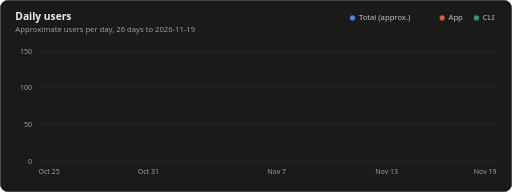
t = 0.00 s
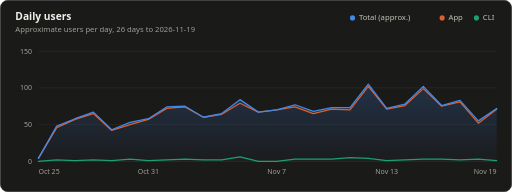
t = 1.60 s
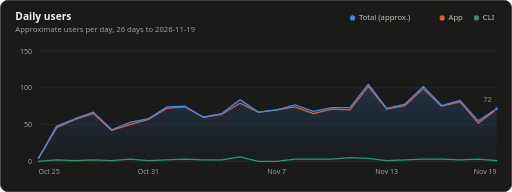
t = 1.73 s
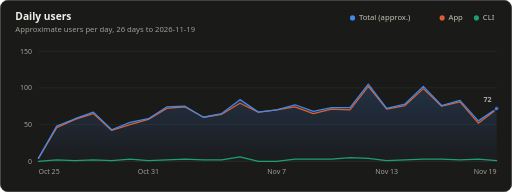
t = 1.85 s
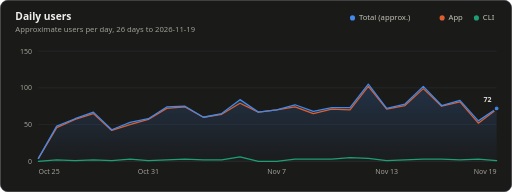
t = 1.98 s
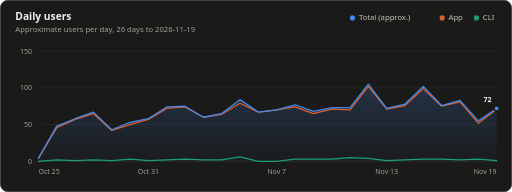
t = 2.10 s

The animated SVG that drew these frames (rendered in a browser with its animation timeline set to each time). Animation: 2 CSS @keyframes rules; one cycle of 2.10 s.

<svg xmlns="http://www.w3.org/2000/svg" width="800" height="300" viewBox="0 0 800 300" role="img" aria-labelledby="title desc">
<title id="title">Daily users</title>
<desc id="desc">Daily users: about 72 daily users in total on 2026-11-19, approximate.</desc>
<style>.gs-draw{animation:gs-draw 1.6s linear backwards}@keyframes gs-draw{from{stroke-dasharray:1;stroke-dashoffset:1}to{stroke-dasharray:1;stroke-dashoffset:0}}.gs-fade{animation:gs-fade .5s ease-out backwards}@keyframes gs-fade{from{opacity:0}to{opacity:1}}@media (prefers-reduced-motion: reduce){.gs-draw,.gs-fade{animation:none!important}}</style>
<rect x="0.5" y="0.5" width="799" height="299" rx="12" fill="#1a1a19" stroke="#33343a"/>
<g font-family='"IBM Plex Sans", system-ui, -apple-system, "Segoe UI", sans-serif' font-size="11" fill="#c3c2b7" style="font-variant-numeric:tabular-nums">
<defs><linearGradient id="users-fade" x1="0" y1="0" x2="0" y2="1"><stop stop-color="#4189ea" stop-opacity="0.22"/><stop offset="1" stop-color="#4189ea" stop-opacity="0.02"/></linearGradient></defs>
<text x="24" y="32" fill="#f0efec" font-size="16" font-weight="600">Daily users</text>
<text x="24.0" y="50.0" fill="#a09f98" font-size="12">Approximate users per day, 26 days to 2026-11-19</text>
<circle cx="550.8" cy="28.0" r="4" fill="#4189ea"/>
<text x="560.8" y="32.0" fill="#c3c2b7" font-size="12">Total (approx.)</text>
<circle cx="690.8" cy="28.0" r="4" fill="#dd5f2f"/>
<text x="700.8" y="32.0" fill="#c3c2b7" font-size="12">App</text>
<circle cx="744.4" cy="28.0" r="4" fill="#1c9f74"/>
<text x="754.4" y="32.0" fill="#c3c2b7" font-size="12">CLI</text>
<line x1="60.0" x2="776.0" y1="252.0" y2="252.0" stroke="#33343a"/>
<text x="50.0" y="256.0" fill="#a09f98" text-anchor="end">0</text>
<line x1="60.0" x2="776.0" y1="194.7" y2="194.7" stroke="#2a2b2e"/>
<text x="50.0" y="198.7" fill="#a09f98" text-anchor="end">50</text>
<line x1="60.0" x2="776.0" y1="137.3" y2="137.3" stroke="#2a2b2e"/>
<text x="50.0" y="141.3" fill="#a09f98" text-anchor="end">100</text>
<line x1="60.0" x2="776.0" y1="80.0" y2="80.0" stroke="#2a2b2e"/>
<text x="50.0" y="84.0" fill="#a09f98" text-anchor="end">150</text>
<text x="60.0" y="272.0" fill="#a09f98">Oct 25</text>
<text x="231.8" y="272.0" fill="#a09f98" text-anchor="middle">Oct 31</text>
<text x="432.3" y="272.0" fill="#a09f98" text-anchor="middle">Nov 7</text>
<text x="604.2" y="272.0" fill="#a09f98" text-anchor="middle">Nov 13</text>
<text x="776.0" y="272.0" fill="#a09f98" text-anchor="end">Nov 19</text>
<g class="gs-fade"><path d="M60.0 247.4L88.6 197.0L117.3 185.5L145.9 175.2L174.6 202.7L203.2 191.2L231.8 185.5L260.5 167.1L289.1 166.0L317.8 183.2L346.4 177.5L375.0 155.7L403.7 175.2L432.3 171.7L461.0 163.7L489.6 174.0L518.2 168.3L546.9 168.3L575.5 131.6L604.2 169.4L632.8 162.6L661.4 135.0L690.1 164.9L718.7 156.8L747.4 188.9L776.0 169.4L776.0 252.0L60.0 252.0Z" fill="url(#users-fade)"/></g>
<g class="gs-draw"><path d="M60.0 247.4L88.6 199.3L117.3 186.6L145.9 177.5L174.6 203.8L203.2 194.7L231.8 186.6L260.5 169.4L289.1 167.1L317.8 183.2L346.4 178.6L375.0 161.4L403.7 175.2L432.3 171.7L461.0 167.1L489.6 177.5L518.2 170.6L546.9 171.7L575.5 135.0L604.2 170.6L632.8 164.9L661.4 138.5L690.1 166.0L718.7 159.1L747.4 192.4L776.0 170.6" fill="none" stroke="#dd5f2f" stroke-width="2" stroke-linejoin="round" stroke-linecap="round" pathLength="1"/></g>
<g class="gs-draw"><path d="M60.0 252.0L88.6 249.7L117.3 250.9L145.9 249.7L174.6 250.9L203.2 248.6L231.8 250.9L260.5 249.7L289.1 248.6L317.8 249.7L346.4 249.7L375.0 245.1L403.7 252.0L432.3 252.0L461.0 248.6L489.6 248.6L518.2 248.6L546.9 246.3L575.5 247.4L604.2 250.9L632.8 249.7L661.4 248.6L690.1 248.6L718.7 249.7L747.4 248.6L776.0 250.9" fill="none" stroke="#1c9f74" stroke-width="2" stroke-linejoin="round" stroke-linecap="round" pathLength="1"/></g>
<g class="gs-draw"><path d="M60.0 247.4L88.6 197.0L117.3 185.5L145.9 175.2L174.6 202.7L203.2 191.2L231.8 185.5L260.5 167.1L289.1 166.0L317.8 183.2L346.4 177.5L375.0 155.7L403.7 175.2L432.3 171.7L461.0 163.7L489.6 174.0L518.2 168.3L546.9 168.3L575.5 131.6L604.2 169.4L632.8 162.6L661.4 135.0L690.1 164.9L718.7 156.8L747.4 188.9L776.0 169.4" fill="none" stroke="#4189ea" stroke-width="2" stroke-linejoin="round" stroke-linecap="round" pathLength="1"/></g>
<g class="gs-fade" style="animation-delay:1600ms"><circle cx="776.0" cy="169.4" r="4" fill="#4189ea" stroke="#1a1a19" stroke-width="2"><title>2026-11-19: 72 users, approximate</title></circle><text x="768.0" y="159.4" fill="#f0efec" text-anchor="end" font-weight="600">72</text></g>
</g>
</svg>
